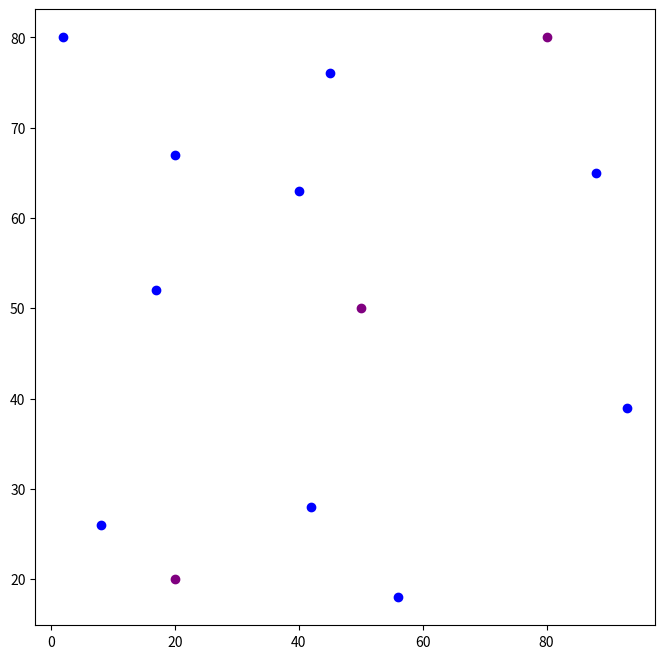

Source code (Python): (Note: this script raises an exception after producing the figure.)
import numpy as np
import matplotlib.pyplot as plt
from scipy.spatial.distance import euclidean

# modeling space for the base staions and the UEs
array_size = 100

# coordinates for stationary 3 base stations
bs_positions = np.array([[20, 20], [50, 50], [80, 80]])


# random coordinates for 10 UEs
num_ues = 10
# ue_positions = np.random.randint(0, array_size, size=(num_ues, 2))
def initialize_ues(num_ues, array_size):
    return np.random.randint(0, array_size, size=(num_ues, 2))

# print("bs positions: ", bs_positions)
# print("ue positions: ", ue_positions)


def signal_strength(bs_positions, ue_positions):
    distance = np.linalg.norm(bs_positions - ue_positions)
    # distance = cdist(bs_positions, ue_positions, 'euclidean')
    return 1 / (1 + distance ** 2)

def choose_connection(bs_positions, ue_positions):
    connections = []
    for ue_pos in ue_positions:
        # calculate strength from each base station
        signals = [signal_strength(bs, ue_pos) for bs in bs_positions]
        best_bs = np.argmax(signals)  # find the best signal
        connections.append(best_bs)
    return connections

#connections= choose_connection(bs_positions, ue_positions)

# print("Best connection for each UE:", connections)

# UEs movement randomly by 1 step

def move_ues(ue_positions, array_size):
    for i in range(len(ue_positions)):
        ue_positions[i] += np.random.randint(-1, 2, size=2)
        # ues move only inside the aray
        ue_positions[i] = np.clip(ue_positions[i], 0, array_size - 1)
    return ue_positions



#SIMULATION
def simulation(bs_positions, ue_positions, connections):
    plt.figure(figsize=(8, 8))
    # BS positions in purple
    plt.scatter(bs_positions[:, 0], bs_positions[:, 1], c='purple', label='Base Station')
    # UEs positions in blue
    plt.scatter(ue_positions[:, 0], ue_positions[:, 1], c='blue', label='UEs')

#connecting lines
    for i, ue_pos in enumerate(ue_positions):
        connected_bs = bs_positions[connections[i]]
        # plot a line connecting a bs to ue
        plt.plot([ue_pos[0], connected_bs[0]], [ue_pos[1], connected_bs[1]], 'k--')

    plt.xlim(0, array_size)
    plt.ylim(0, array_size)
    plt.xlabel("X")
    plt.ylabel("Y")
    plt.legend()
    plt.title("Simulation")
    plt.show()

# def simulate(bs_positions, ue_positions):
#     connections = choose_connection(bs_positions, ue_positions)
#     simulation(bs_positions, ue_positions, connections)
#
#
# simulate(bs_positions, ue_positions)

if __name__ == '__main__':
    ue_positions = initialize_ues(num_ues, array_size)
    connections = choose_connection(ue_positions, bs_positions)
    simulation(bs_positions, ue_positions, connections)

print("bs positions: ", bs_positions)
print("ue positions: ", ue_positions)
print("Best connection for each UE:", connections)